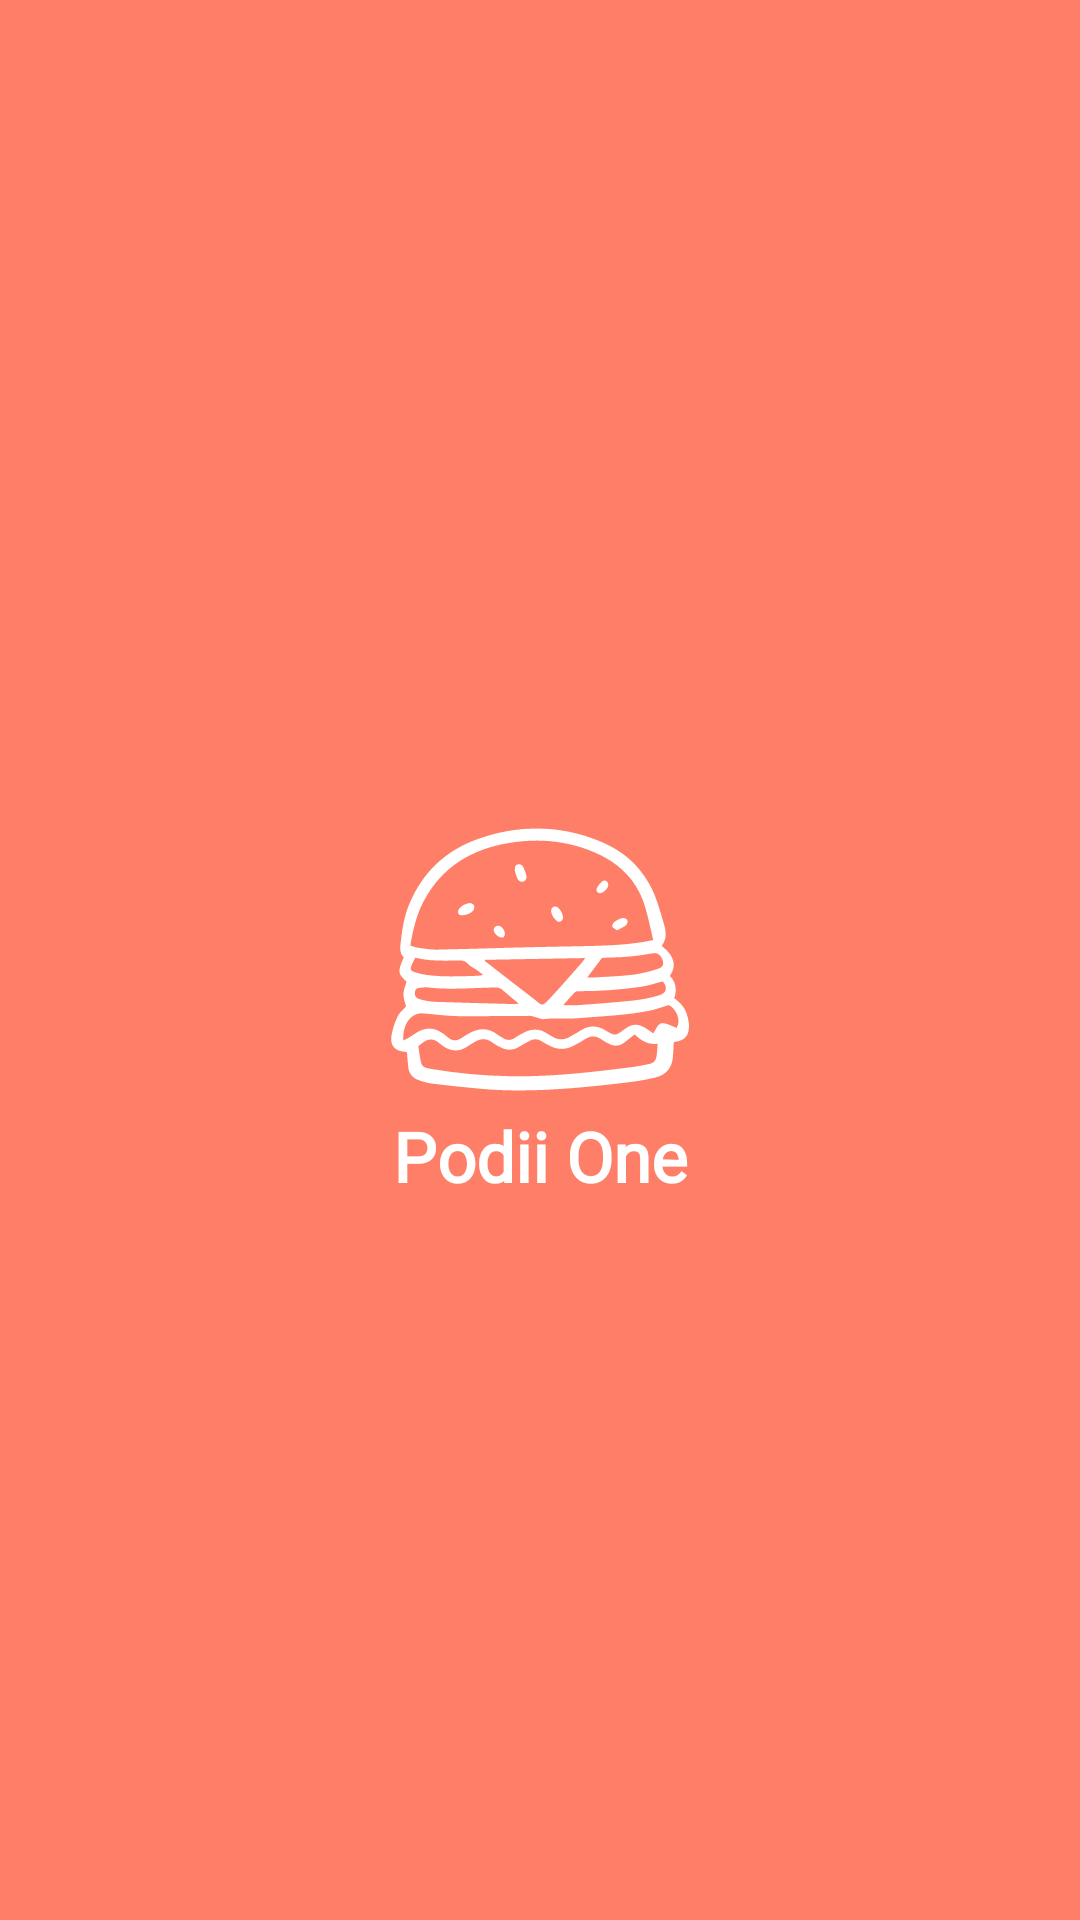

Write the Android layout XML for this screen, with the resource values it uses.
<!-- AndroidManifest.xml: application theme Theme.PodiiOne -->
<!-- res/layout/header.xml -->
<?xml version="1.0" encoding="utf-8"?>
<androidx.constraintlayout.widget.ConstraintLayout xmlns:android="http://schemas.android.com/apk/res/android"
    xmlns:app="http://schemas.android.com/apk/res-auto"
    xmlns:tools="http://schemas.android.com/tools"
    android:layout_width="match_parent"
    android:layout_height="wrap_content"
    android:background="@color/salmon">

    <ImageView
        android:id="@+id/headImg"
        android:layout_width="100dp"
        android:layout_height="100dp"
        android:src="@drawable/burger_icon"
        app:layout_constraintBottom_toBottomOf="parent"
        app:layout_constraintDimensionRatio="16:9"
        app:layout_constraintEnd_toEndOf="parent"
        app:layout_constraintStart_toStartOf="parent"
        app:layout_constraintTop_toTopOf="parent"
        app:tint="#FFFFFF" />

    <TextView
        android:id="@+id/headerText"
        android:layout_width="wrap_content"
        android:layout_height="wrap_content"
        android:text="Podii One"
        android:textColor="@color/white"
        android:fontFamily="@font/outfit_regular"
        android:textStyle="bold"
        android:textSize="23dp"
        app:layout_constraintBottom_toBottomOf="parent"
        app:layout_constraintEnd_toEndOf="parent"
        app:layout_constraintStart_toStartOf="parent"
        app:layout_constraintTop_toBottomOf="@+id/headImg"
        app:layout_constraintVertical_bias="0.0" />

</androidx.constraintlayout.widget.ConstraintLayout>
<!-- resources referenced by this layout -->
<resources>
  <color name="salmon">#FF7E68</color>
  <color name="white">#FFFFFFFF</color>
  <!-- drawable burger_icon: vector/xml drawable (drawable, 7620 chars, omitted) -->
  <style name="Theme.PodiiOne" parent="Theme.MaterialComponents.DayNight.NoActionBar">
          
          <item name="colorPrimary">@color/purple_500</item>
          <item name="colorPrimaryVariant">@color/purple_700</item>
          <item name="colorOnPrimary">@color/white</item>
          
          <item name="colorSecondary">@color/teal_200</item>
          <item name="colorSecondaryVariant">@color/teal_700</item>
          <item name="colorOnSecondary">@color/black</item>
          
  
          <item name="android:statusBarColor">@color/salmon</item>
          
          <item name="drawerArrowStyle">@style/DrawerArrowStyle</item>
          <item name="actionOverflowButtonStyle">@style/ActionButtonOverflow</item>
          <item name="materialAlertDialogTheme">@style/CustomAlertTheme</item>
  
  
      </style>
  <color name="purple_500">#FF6200EE</color>
  <color name="purple_700">#FF3700B3</color>
  <color name="teal_200">#FF03DAC5</color>
  <color name="teal_700">#FF018786</color>
  <color name="black">#FF000000</color>
  <style name="DrawerArrowStyle" parent="@style/Widget.AppCompat.DrawerArrowToggle">
          <item name="spinBars">true</item>
          <item name="color">@android:color/black</item>
      </style>
  <style name="ActionButtonOverflow" parent="@style/Widget.AppCompat.ActionButton.Overflow">
          <item name="android:tint">@color/black</item>
      </style>
  <style name="CustomAlertTheme" parent="@style/ThemeOverlay.MaterialComponents.Dialog.Alert">
          <item name="buttonBarNegativeButtonStyle">@style/AlertNegativeButton</item>
          <item name="buttonBarPositiveButtonStyle">@style/AlertPositiveButton</item>
      </style>
  <style name="AlertNegativeButton" parent="@style/Widget.MaterialComponents.Button.TextButton.Dialog">
          <item name="android:textColor">@color/salmon</item>
      </style>
  <style name="AlertPositiveButton" parent="@style/Widget.MaterialComponents.Button.TextButton.Dialog">
          <item name="android:textColor">@color/salmon</item>
      </style>
</resources>
